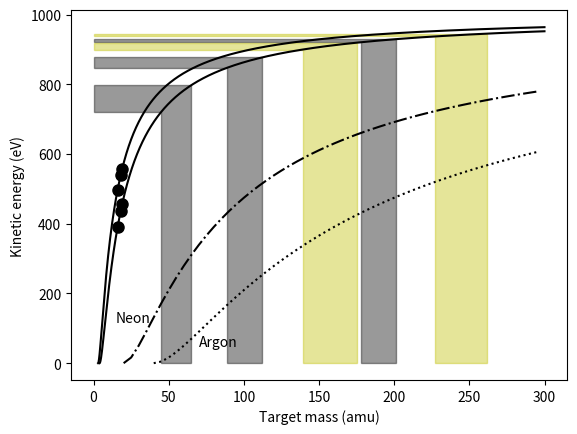
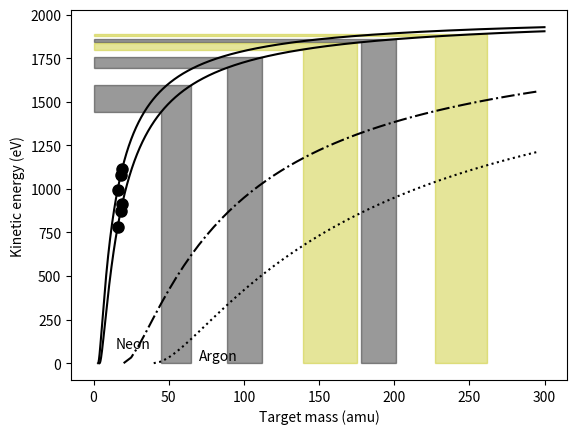
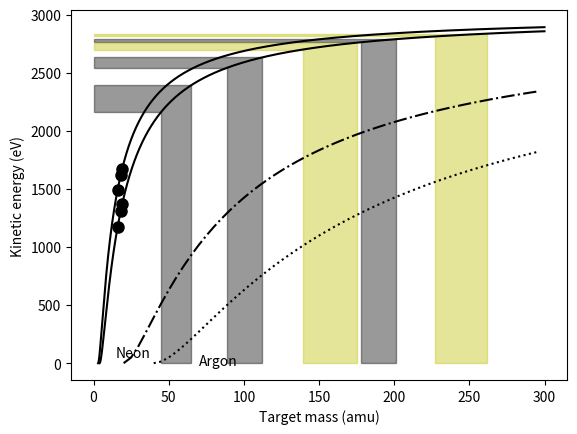

Python code for these plots, in order:
import sys
import matplotlib.pyplot as plt
import numpy as np

"""
Basic version copied over from "ISS_resolution.py" which gives the plot used in my master thesis.

Since then, mass 16, 18, and 19 has been added and energies changed.
"""

###################
### Definitions ###
###################
# Plot relationship between kinetic energy and target mass
def plot_relationship(E0=1000):
    fig = plt.figure()
    global ax
    ax = fig.add_subplot(111)
    # Plot helium
    mass_range_He = np.arange(3,300,0.1)
    ax.plot(mass_range_He, mass2energy(mass_range_He, mi=3, E0=E0), 'k-')
    #ax.text(15, 1300, 'Helium-3', verticalalignment='top', horizontalalignment='center')
    # Plot helium
    mass_range_He = np.arange(4,300,0.1)
    ax.plot(mass_range_He, mass2energy(mass_range_He, mi=4, E0=E0), 'k-')
    #ax.text(15, 400, 'Helium-4', verticalalignment='top', horizontalalignment='center')
    # Plot Neon
    mass_range_Ne = np.arange(20,300,5)
    ax.plot(mass_range_Ne, mass2energy(mass_range_Ne, mi=20, E0=E0), 'k-.')
    ax.text(26, 150, 'Neon', verticalalignment='top', horizontalalignment='center')
    # Plot Argon
    mass_range_Ar = np.arange(40,300,5)
    ax.plot(mass_range_Ar, mass2energy(mass_range_Ar, mi=40, E0=E0), 'k:')
    ax.text(70, 80, 'Argon', verticalalignment='top', horizontalalignment='left')
    # Axis labels
    ax.set_xlabel('Target mass (amu)')
    ax.set_ylabel('Kinetic energy (eV)')
    [x1, x2, y1, y2] = ax.axis()
    alpha=0.4
    # Add 3d-metals
    xmin, xmax = 45, 65
    ax.fill([xmin,xmin,0,0,xmax,xmax],
             mass2energy(np.array([4,xmin,xmin,xmax,xmax,4]), E0=E0),
             color='k', alpha=alpha)
    # Add masses 16, 18, 19
    for m in [3, 4]:
        for m2 in [16, 18, 19]:
            ax.plot(m2, mass2energy(m2, mi=m, E0=E0), 'ko', markersize=8)
    #ax.text((xmax+xmin)/2., 300,
    #        '3d metals',
    #        fontweight='bold',
    #        horizontalalignment='center')
    #ax.annotate('3d metals',
    #            xy=((xmax+xmin)/2., 400),
    #            xytext=((xmax+2*xmin)/3., 300),
    #            arrowprops=dict(arrowstyle='->'),
    #            color='k',
    #            fontweight='bold',
    #            horizontalalignment='right')
    # Add 4d-metals
    xmin, xmax = 89, 112
    ax.fill([xmin,xmin,0,0,xmax,xmax],
             mass2energy(np.array([4,xmin,xmin,xmax,xmax,4]), E0=E0),
             color='k', alpha=alpha)
    #ax.text((xmax+xmin)/2., 400,
    #        '4d metals',
    #        fontweight='bold',
    #        horizontalalignment='center')
    #ax.annotate('4d metals',
    #            xy=((xmax+xmin)/2., 500),
    #            xytext=((xmax+2*xmin)/3., 400),
    #            arrowprops=dict(arrowstyle='->'),
    #            color='k',
    #            fontweight='bold',
    #            horizontalalignment='right')
    # Add 5d-metals
    xmin, xmax = 178, 201
    ax.fill([xmin,xmin,0,0,xmax,xmax],
             mass2energy(np.array([4,xmin,xmin,xmax,xmax,4]), E0=E0),
             color='k', alpha=alpha)
    #ax.text((xmax+xmin)/2., 600,
    #        '5d metals',
    #        fontweight='bold',
    #        horizontalalignment='center')
        #ax.annotate('5d metals',
    #            xy=((xmax+xmin)/2., 700),
    #            xytext=((2*xmax+xmin)/3., 600),
    #            arrowprops=dict(arrowstyle='->'),
    #            color='k',
    #            fontweight='bold',
    #            horizontalalignment='left')
    # Add Lanthanides
    xmin, xmax = 139, 175
    ax.fill([xmin,xmin,0,0,xmax,xmax],
             mass2energy(np.array([4,xmin,xmin,xmax,xmax,4]), E0=E0),
             color='y', alpha=alpha)
    #ax.text((xmax+xmin)/2., 500,
    #        'Lanthanides',
    #        fontweight='bold',
    #        horizontalalignment='center')
    #ax.annotate('Lanthanides',
    #            xy=((xmax+xmin)/2., 600),
    #            xytext=((xmax+2*xmin)/3., 500),
    #            arrowprops=dict(arrowstyle='->'),
    #            color='k',
    #            fontweight='bold',
    #            horizontalalignment='right')
    # Add Actinides
    xmin, xmax = 227, 262
    ax.fill([xmin,xmin,0,0,xmax,xmax],
             mass2energy(np.array([4,xmin,xmin,xmax,xmax,4]), E0=E0),
             color='y', alpha=alpha)
    #ax.text((xmax+xmin)/2., 700,
    #        'Actinides',
    #        fontweight='bold',
    #        horizontalalignment='center')
    #ax.annotate('Actinides',
    #            xy=((xmax+xmin)/2., 800),
    #            xytext=((xmax+2*xmin)/3., 700),
    #            arrowprops=dict(arrowstyle='->'),
    #            color='k',
    #            fontweight='bold',
    #            horizontalalignment='right')
    #draw_infobox(ax, orientation='lower right')
    #ax.set_yticks([0,200,400,600,800,1000, 1200, 1400, 1600, 1800, 2000])
    #plt.show()

# Convert a mass to corresponding reflected energy
def mass2energy(ms, E0=1000, mi=4, theta=146.7):
    theta = theta * np.pi/180
    return E0 * ( (mi*np.cos(theta) + np.sqrt(ms**2 - mi**2*np.sin(theta)**2))/(ms + mi) )**2

# Draw settings of the ISS in upper corner
def draw_infobox(axis, orientation='upper right'):
    if orientation == 'upper right':
        x, y = 0.8, 0.95
    elif orientation == 'upper left':
        x, y = 0.05, 0.95
    elif orientation == 'lower right':
        x, y = 0.8, 0.3
    elif orientation == 'lower left':
        x, y = 0.05, 0.3
    axis.text(x, y, '$Incident$ $ions$:\n\t$\\theta = 146.7^\circ$\n\t$Type:$ $He^+$\n\t$E_0 = 1000$ $eV$', verticalalignment='top', horizontalalignment='left', transform=ax.transAxes)

# Make two axes with energies and reflected mass
def convert_energies(axis, elements):
    ax2=axis.twiny()
    ax2.set_xlabel('Kinetic energy (eV)')
    ax2.set_xlim(axis.get_xlim())
    ax2.set_xticks(axis.get_xticks())
    ax2.set_xticklabels([str(x*200) for x in range(6)])
    axis.set_xlabel('Target mass (amu)')
    axis.set_xticks([mass2energy(m) for m in elements])
    axis.set_xticklabels(elements)

# Find start points
def find_start(contents):
    return [i for i in range(len(contents)) if contents[i] == 'Energy\tCounts\r\n']

# Open files to get data
def open_file(folder, files):
    f = open(folder+'/'+files)
    data = f.readlines()
    f.close()
    return data

# Retrieve dwell times
def get_dwells(data, i):
    line = data[i-4].split('\t')
    for j in range(len(line)):
        if line[j].lower() == 'dwell':
            return float(data[i-3].split('\t')[j])

# Copy data
def get_data(data, end, i):
    energy, counts = np.zeros(end)+1., np.zeros(end)+1.
    counter = 0
    for j in np.arange(end) + i + 1:
        middata = data[j].rstrip('\r\n').split('\t')
        energy[counter], counts[counter] = float(middata[0]), float(middata[1])
        counter += 1
    return energy, counts

# Plot element markers
def draw_guide(axis, element, mass, scale=.57):
    x = mass2energy(mass)
    [x1, x2, y1, y2] = axis.axis()
    axis.axvline(x=x, ymin=0, ymax=scale-0.02, color='k', linestyle='dotted')
    axis.text(x, scale*y2, element, horizontalalignment='left')

# Plot all consecutive measurements
def plotall(axis, start, energy, counts, dwell, color):
    n = len(start)
    alpha = (np.arange(0,n)+1)/float(n*2)
    alpha[-1] = 1.0
    counter = 0
    for run in start:
        axis.plot(energy[run], counts[run]/dwell[run], marker='o', linestyle='', color=color, alpha=alpha[counter])
        counter += 1

# Plot single run (measurement)
def plot1(axis, run, start, energy, counts, dwell, color, alpha=1.0):
    key = start[run]
    axis.plot(energy[key], counts[key]/dwell[key], marker='o', linestyle='', color=color, alpha=alpha)

# Auto-annotate: Add peak data desciptors to maximum of peak
# Note: cps = counts/dwell
def autoannotate(axis, key, run, energy, cps, color, horizontalalignment='center'):
    pointer = cps.argmax()
    x = energy[pointer]
    y = cps[pointer]
    [x1, x2, y1, y2] = axis.axis()
    ynew = y+y2*0.06
    if ynew > y2:
        axis.axis([x1, x2, y1, ynew*1.05])
    axis.annotate(key,
                  xy=(x-x2*0.01, y),
                  xytext=(x-x2*0.10, ynew),
                  arrowprops=dict(arrowstyle='->'),
                  color=color,
                  fontweight='bold',
                  horizontalalignment=horizontalalignment)
#autoannotate(ax, key, run, energy[key], counts[key][run]/dwell[key][run], color[key],'left')

# Create an enlarged section of the data in a boxed plot
def zoomplot(fig, energy, cps, color, pos=[0.25,0.4,0.3,0.3], zoom=[600,1000,0,500]):
    ax = fig.add_subplot(211)
    ax.set_position(pos = pos)
    ax.plot(energy, cps, color=color)
    ax.axis(zoom)
    return ax

# Create an enlarged section of the data
def zoom(ax, energy, cps, color, alpha=0.5, zoom=600, factor=100, axis=True):
    [x1, x2, y1, y2] = ax.axis()
    n = np.where(energy==round(zoom))[0][0]
    ax.plot(energy[n:], cps[n:]*float(factor), '-', color=color, alpha=1)
    height = (round(max(cps[n:])*factor/1000)+1)*1000
    if axis:
        ax.text(energy[n], (round(max(cps[n:n+60])*factor/1000)+1)*1000, 'x'+str(factor), color='k', horizontalalignment='right')
        ax.arrow(energy[n]-50, 0, 0, height, head_width=0.01*(x2-x1), head_length=0.01*(y2-y1), fc='k', ec='k')
        ax.arrow(energy[n]-50-0.005*(x2-x1), (round(max(cps[n:])*factor/100))*100, 0.01*(x2-x1), 0, ec='k')
        ax.text(energy[n]-50-0.01*(x2-x1), (round(max(cps[n:])*factor/100))*100, str(int(round(max(cps[n:])*factor/100))*100/factor), horizontalalignment='right', verticalalignment='center', color='k')

##############
### Inputs ###
##############
for i in [1000, 2000, 3000]:
    #plt.figure
    plot_relationship(E0=i) # Uncomment to generate plot of the mass resolution of ISS with the given settings. Close the first plot without maximizing it first lest the infobox with ISS settings will be drawn in the wrong spot.
plt.show()
